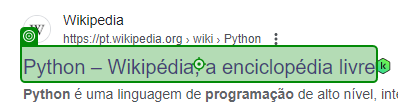
Task: Primeiro_Robot_RPA
Workflow: Main

Step 1: click on 'Python -'

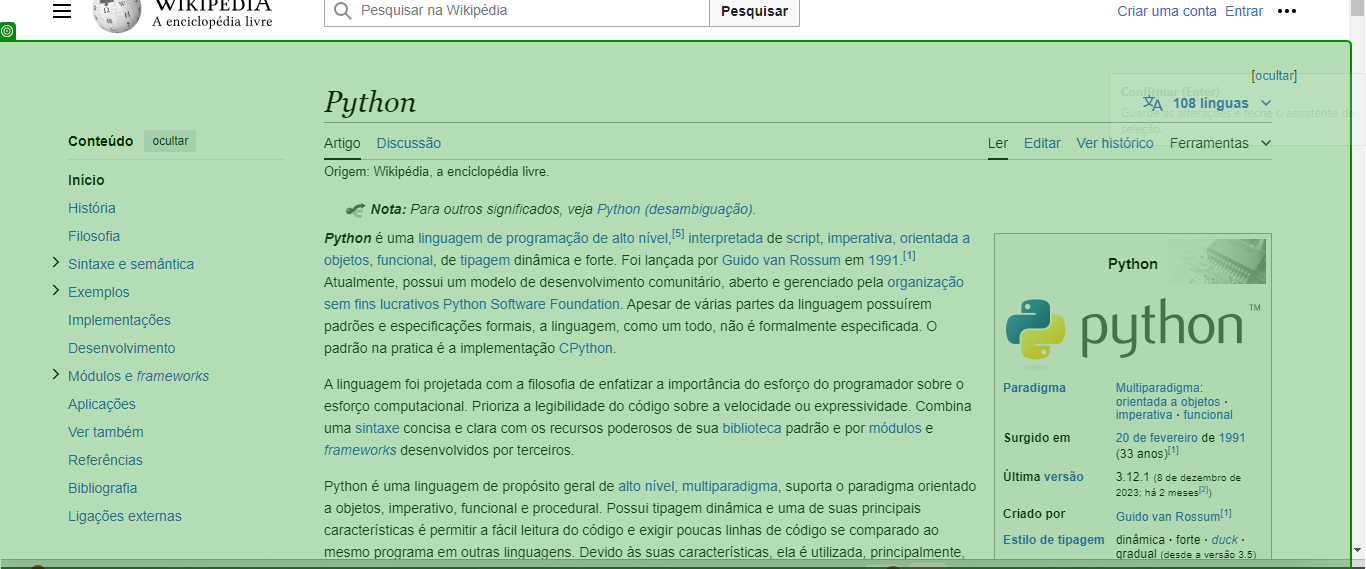
Step 2: screenshot-of of '[ocultar](function(){va…'